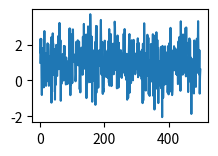
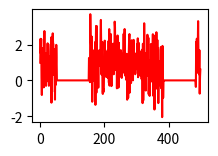

Recreate these plots in Python, in order.
import numpy as np
import matplotlib.pyplot as plt


class RandomCutout(object):
    """Random cutout selected area of the input time-series data randomly with a given probability.
    
    Args:
        p        (float) : probability of the sensor data to be performed the random cutout. Default value is 0.5.
        area     (float) : size of fixed area.
        num      (int)   : number of the area.                     
        default  (float) : replace value of the cutout area 
    """

    def __init__(self, p=0.5, area=25, num=4, default=0.0, seed=42):
        self.p = p
        self.area = area
        self.num = num
        self.default = default
        self.seed = seed

    def __call__(self, signal):
        """signal: [sequence_length, input_dim]"""
        if np.random.uniform(0, 1) < self.p:
            signal_ = np.array(signal).copy()
            sequence_length = signal.shape[0]
            mask = np.ones(sequence_length, np.float32)
            np.random.seed(self.seed)
            
            # Apply the cutout
            for _ in range(self.num):
                x = np.random.randint(sequence_length)
                x1 = np.clip(x - self.area // 2, 0, sequence_length)
                x2 = np.clip(x + self.area // 2, 0, sequence_length)
                mask[x1:x2] = 0
            
            # Apply the mask to all channels
            mask = np.expand_dims(mask, axis=1)  # Ensure mask has the right shape [sequence_length, 1]
            mask_b = 1 - mask  # Inverse mask for the cutout
            
            # Apply the mask to the signal
            signal_ = signal_ * mask + mask_b * self.default
            return signal_
        return signal
    

if __name__ == '__main__':
    data = np.random.normal(loc=1, scale=1, size=(500, 1))
    fn = RandomCutout(p=1.0, area=100, num=2, seed=42)
    aug_data = fn(data)

    raw_fig = plt.figure(figsize=(5, 5))
    for plt_index in range(1, 2):
        ax = raw_fig.add_subplot(3, 2, plt_index)
        ax.plot(list(range(500)), data[:, plt_index-1])

    aug_fig = plt.figure(figsize=(5, 5))
    for plt_index in range(1, 2):
        ax = aug_fig.add_subplot(3, 2, plt_index)
        ax.plot(list(range(500)), aug_data[:, plt_index-1], color='r')
    plt.show()
